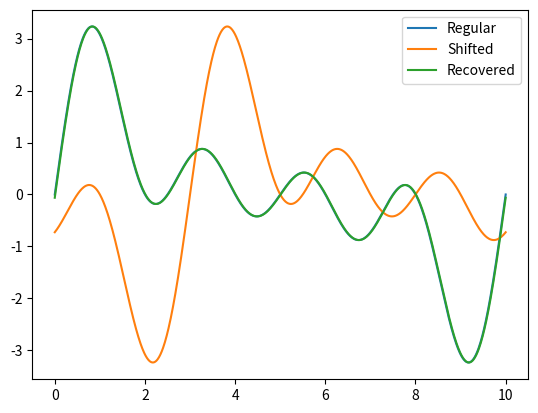

Generate this figure with matplotlib:
import numpy as np
import matplotlib.pyplot as plt
from scipy.signal import correlate

a,b, N = 0, 10, 1000        #Boundaries, datapoints
shift = -3                  #Shift, note 3/10 of L = b-a

x = np.linspace(a,b,N)
x1 = 1*x + shift
time = np.arange(1-N,N)     #Theoritical definition, time is centered at 0

y1 = sum([np.sin(2*np.pi*i*x/b) for i in range(1,5)])
y2 = sum([np.sin(2*np.pi*i*x1/b) for i in range(1,5)])

#Really only helps with large irregular data, try it
# y1 -= y1.mean()
# y2 -= y2.mean()
# y1 /= y1.std()
# y2 /= y2.std()

cross_correlation = correlate(y1,y2)
shift_calculated = time[cross_correlation.argmax()] *1.0* b/N
y3 = sum([np.sin(2*np.pi*i*(x1-shift_calculated)/b) for i in range(1,5)])
print("Preset shift: ", shift, "\nCalculated shift: ", shift_calculated)



plt.plot(x,y1)
plt.plot(x,y2)
plt.plot(x,y3)
plt.legend(("Regular", "Shifted", "Recovered"))
plt.show()
